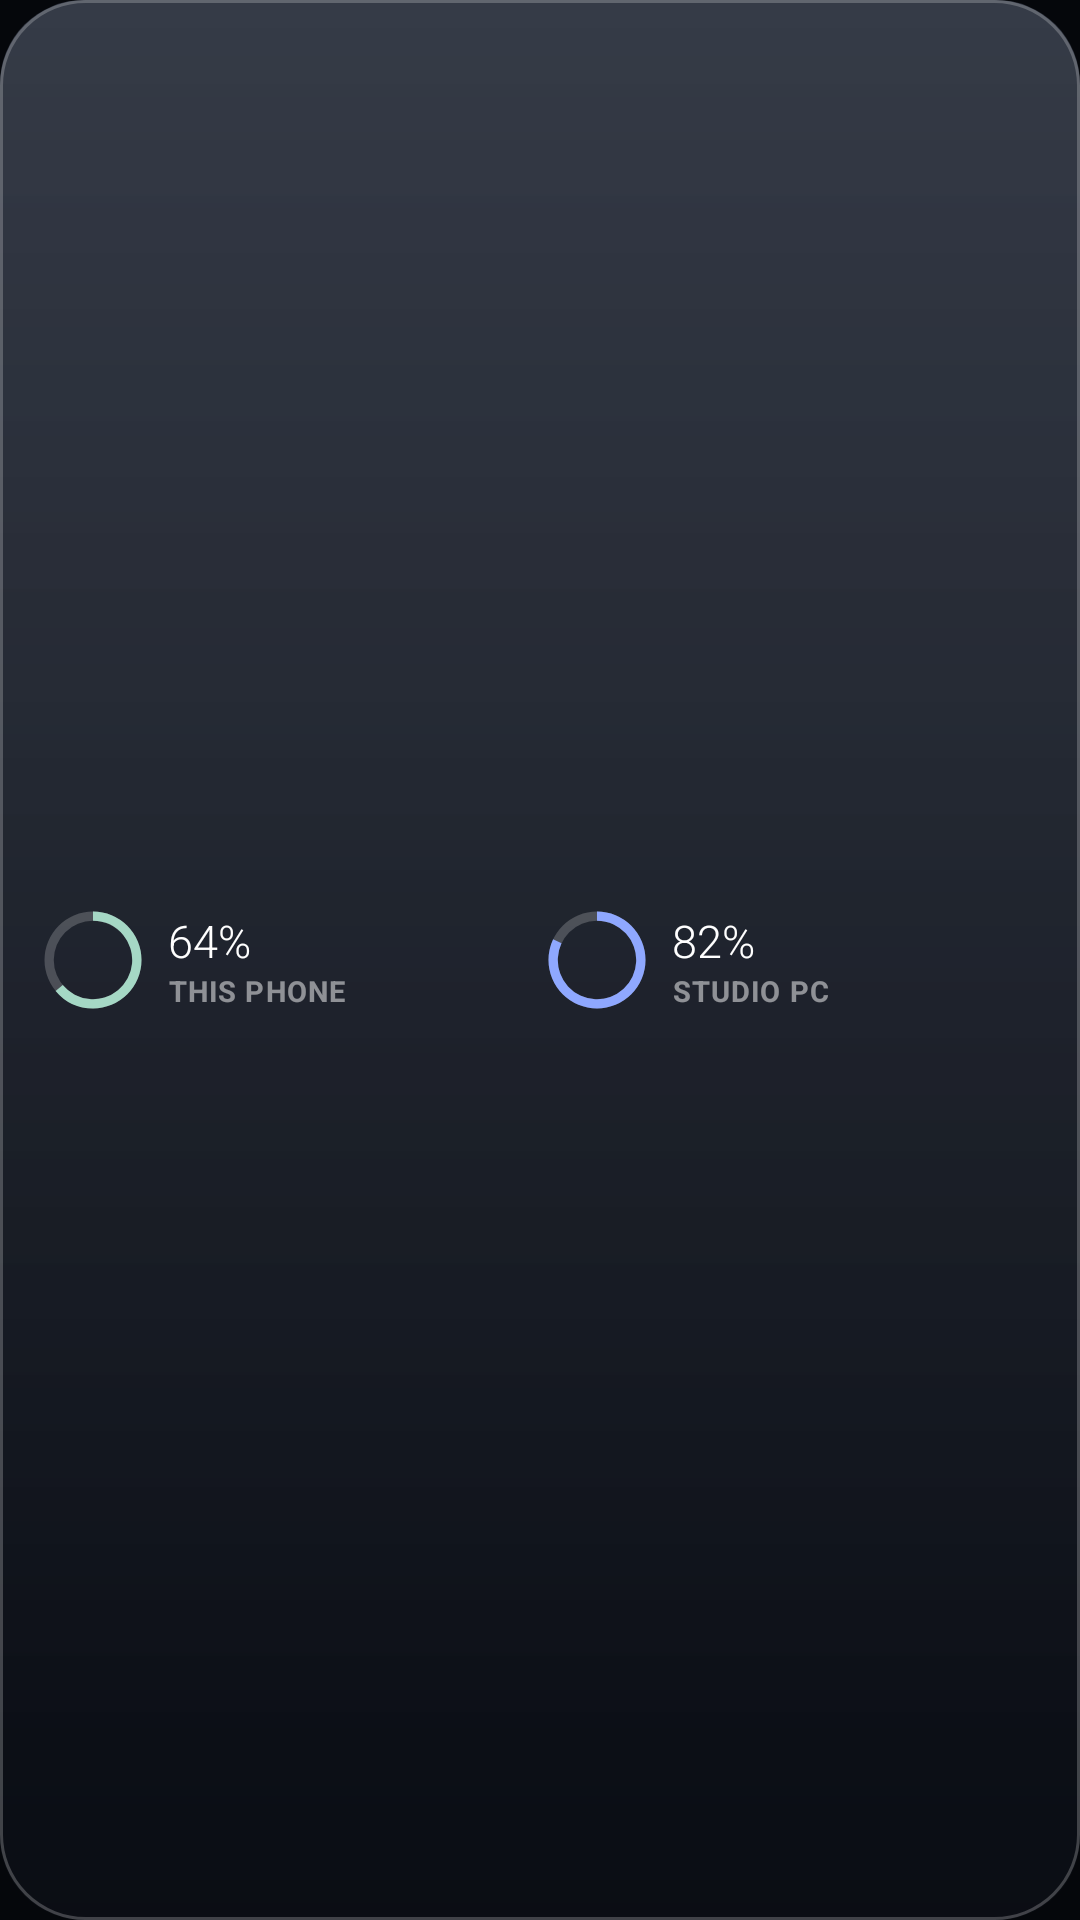

Reconstruct the res/layout file that produces this screen, plus the resources it refers to.
<!-- AndroidManifest.xml: application theme AppTheme -->
<!-- res/layout/widget_batteries_small.xml -->
<FrameLayout xmlns:android="http://schemas.android.com/apk/res/android" android:id="@+id/w_root" android:layout_width="match_parent" android:layout_height="match_parent">
    <ImageView android:id="@+id/w_bg" android:layout_width="match_parent" android:layout_height="match_parent" android:scaleType="fitXY"
        android:src="@drawable/widget_glass" android:importantForAccessibility="no" />
    <LinearLayout android:id="@+id/w_open" android:layout_width="match_parent" android:layout_height="match_parent" android:orientation="horizontal"
        android:gravity="center_vertical" android:paddingStart="14dp" android:paddingEnd="10dp" android:paddingTop="6dp" android:paddingBottom="6dp">
        <LinearLayout android:layout_width="0dp" android:layout_height="match_parent" android:layout_weight="1" android:orientation="horizontal" android:gravity="center_vertical">
            <FrameLayout android:layout_width="34dp" android:layout_height="34dp">
                <ProgressBar android:id="@+id/w_phone_ring" style="?android:attr/progressBarStyleHorizontal" android:layout_width="match_parent" android:layout_height="match_parent"
                    android:indeterminate="false" android:max="100" android:progress="64" android:progressDrawable="@drawable/widget_ring_cpu" />
                <ImageView android:id="@+id/w_phone_bolt" android:layout_width="13dp" android:layout_height="13dp" android:layout_gravity="center" android:visibility="gone"
                    android:src="@drawable/ic_w_bolt" android:tint="#FFFFFFFF" android:contentDescription="Charging" />
            </FrameLayout>
            <LinearLayout android:layout_width="0dp" android:layout_height="wrap_content" android:layout_weight="1" android:layout_marginStart="8dp" android:orientation="vertical">
                <TextView android:id="@+id/w_phone_pct" android:layout_width="wrap_content" android:layout_height="wrap_content" android:text="64%"
                    android:textColor="#FFFFFFFF" android:textSize="15sp" android:fontFamily="sans-serif-light" android:maxLines="1" />
                <TextView android:id="@+id/w_phone_name" android:layout_width="match_parent" android:layout_height="wrap_content" android:text="THIS PHONE"
                    android:textColor="#80FFFFFF" android:textSize="9.5sp" android:letterSpacing="0.04" android:maxLines="1" android:ellipsize="end" android:textStyle="bold" />
                <TextView android:id="@+id/w_phone_line" android:layout_width="wrap_content" android:layout_height="wrap_content" android:visibility="gone" android:text=""
                    android:textColor="#B3FFFFFF" android:textSize="10sp" android:maxLines="1" />
            </LinearLayout>
        </LinearLayout>
        <LinearLayout android:layout_width="0dp" android:layout_height="match_parent" android:layout_weight="1" android:orientation="horizontal" android:gravity="center_vertical">
            <FrameLayout android:layout_width="34dp" android:layout_height="34dp">
                <ProgressBar android:id="@+id/w_pc_ring" style="?android:attr/progressBarStyleHorizontal" android:layout_width="match_parent" android:layout_height="match_parent"
                    android:indeterminate="false" android:max="100" android:progress="82" android:progressDrawable="@drawable/widget_ring_gpu" />
                <ImageView android:id="@+id/w_pc_bolt" android:layout_width="13dp" android:layout_height="13dp" android:layout_gravity="center" android:visibility="gone"
                    android:src="@drawable/ic_w_bolt" android:tint="#FFFFFFFF" android:contentDescription="Charging" />
            </FrameLayout>
            <LinearLayout android:layout_width="0dp" android:layout_height="wrap_content" android:layout_weight="1" android:layout_marginStart="8dp" android:orientation="vertical">
                <TextView android:id="@+id/w_pc_pct" android:layout_width="wrap_content" android:layout_height="wrap_content" android:text="82%"
                    android:textColor="#FFFFFFFF" android:textSize="15sp" android:fontFamily="sans-serif-light" android:maxLines="1" />
                <TextView android:id="@+id/w_pc_name" android:layout_width="match_parent" android:layout_height="wrap_content" android:text="STUDIO PC"
                    android:textColor="#80FFFFFF" android:textSize="9.5sp" android:letterSpacing="0.04" android:maxLines="1" android:ellipsize="end" android:textStyle="bold" />
                <TextView android:id="@+id/w_pc_line" android:layout_width="wrap_content" android:layout_height="wrap_content" android:visibility="gone" android:text=""
                    android:textColor="#B3FFFFFF" android:textSize="10sp" android:maxLines="1" />
            </LinearLayout>
        </LinearLayout>
    </LinearLayout>
</FrameLayout>
<!-- resources referenced by this layout -->
<resources>
  <!-- drawable ic_w_bolt (drawable) -->
  <vector xmlns:android="http://schemas.android.com/apk/res/android" android:width="24dp" android:height="24dp" android:viewportWidth="24" android:viewportHeight="24">
      <path android:fillColor="#FFFFFFFF" android:pathData="M11,21h-1l1,-7H7.5c-0.58,0 -0.57,-0.32 -0.38,-0.66 0.19,-0.34 0.05,-0.08 0.07,-0.12C8.48,10.94 10.42,7.54 13,3h1l-1,7h3.5c0.49,0 0.56,0.33 0.47,0.51l-0.07,0.15C12.96,17.55 11,21 11,21z" />
  </vector>
  <!-- drawable widget_glass (drawable) -->
  <layer-list xmlns:android="http://schemas.android.com/apk/res/android">
      <item>
          <shape android:shape="rectangle">
              <corners android:radius="28dp" />
              <gradient android:angle="270" android:startColor="#EB1A2130" android:endColor="#F20A0D14" />
          </shape>
      </item>
      <item android:bottom="60dp">
          <shape android:shape="rectangle">
              <corners android:topLeftRadius="28dp" android:topRightRadius="28dp" />
              <gradient android:angle="270" android:startColor="#1FFFFFFF" android:endColor="#00FFFFFF" />
          </shape>
      </item>
      <item>
          <shape android:shape="rectangle">
              <corners android:radius="28dp" />
              <stroke android:width="1dp" android:color="#38FFFFFF" />
          </shape>
      </item>
  </layer-list>
  <!-- drawable widget_ring_cpu (drawable) -->
  <layer-list xmlns:android="http://schemas.android.com/apk/res/android">
      <item android:id="@android:id/background">
          <shape android:shape="ring" android:innerRadiusRatio="2.6" android:thicknessRatio="11" android:useLevel="false">
              <solid android:color="@color/widget_ring_track" />
          </shape>
      </item>
      <item android:id="@android:id/progress">
          <rotate android:fromDegrees="270" android:toDegrees="270" android:pivotX="50%" android:pivotY="50%">
              <shape android:shape="ring" android:innerRadiusRatio="2.6" android:thicknessRatio="11" android:useLevel="true">
                  <solid android:color="@color/widget_ring_cpu" />
              </shape>
          </rotate>
      </item>
  </layer-list>
  <!-- drawable widget_ring_gpu (drawable) -->
  <layer-list xmlns:android="http://schemas.android.com/apk/res/android">
      <item android:id="@android:id/background">
          <shape android:shape="ring" android:innerRadiusRatio="2.6" android:thicknessRatio="11" android:useLevel="false">
              <solid android:color="@color/widget_ring_track" />
          </shape>
      </item>
      <item android:id="@android:id/progress">
          <rotate android:fromDegrees="270" android:toDegrees="270" android:pivotX="50%" android:pivotY="50%">
              <shape android:shape="ring" android:innerRadiusRatio="2.6" android:thicknessRatio="11" android:useLevel="true">
                  <solid android:color="@color/widget_ring_gpu" />
              </shape>
          </rotate>
      </item>
  </layer-list>
  <style name="AppTheme" parent="android:style/Theme.Material.NoActionBar">
          <item name="android:windowBackground">@color/window</item>
          <item name="android:colorAccent">#A5D8C5</item>
          <item name="android:windowLightStatusBar">false</item>
          <item name="android:windowActionModeOverlay">true</item>
      </style>
  <color name="widget_ring_track">#33FFFFFF</color>
  <color name="widget_ring_cpu">#FFA5D8C5</color>
  <color name="widget_ring_gpu">#FF8FA8FF</color>
  <color name="window">#05070B</color>
</resources>
